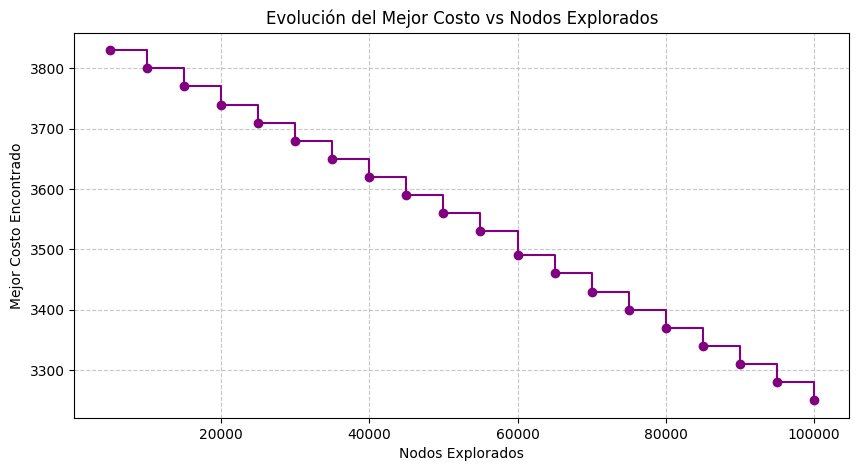

Source data for this figure (header and first rows):
Nodos Explorados, Mejor Costo
5000, 3830
10000, 3800
15000, 3770
20000, 3740
25000, 3710
30000, 3680
35000, 3650
40000, 3620
45000, 3590
50000, 3560
55000, 3530
60000, 3490
65000, 3460
70000, 3430
75000, 3400
80000, 3370
85000, 3340
90000, 3310
95000, 3280
100000, 3250
